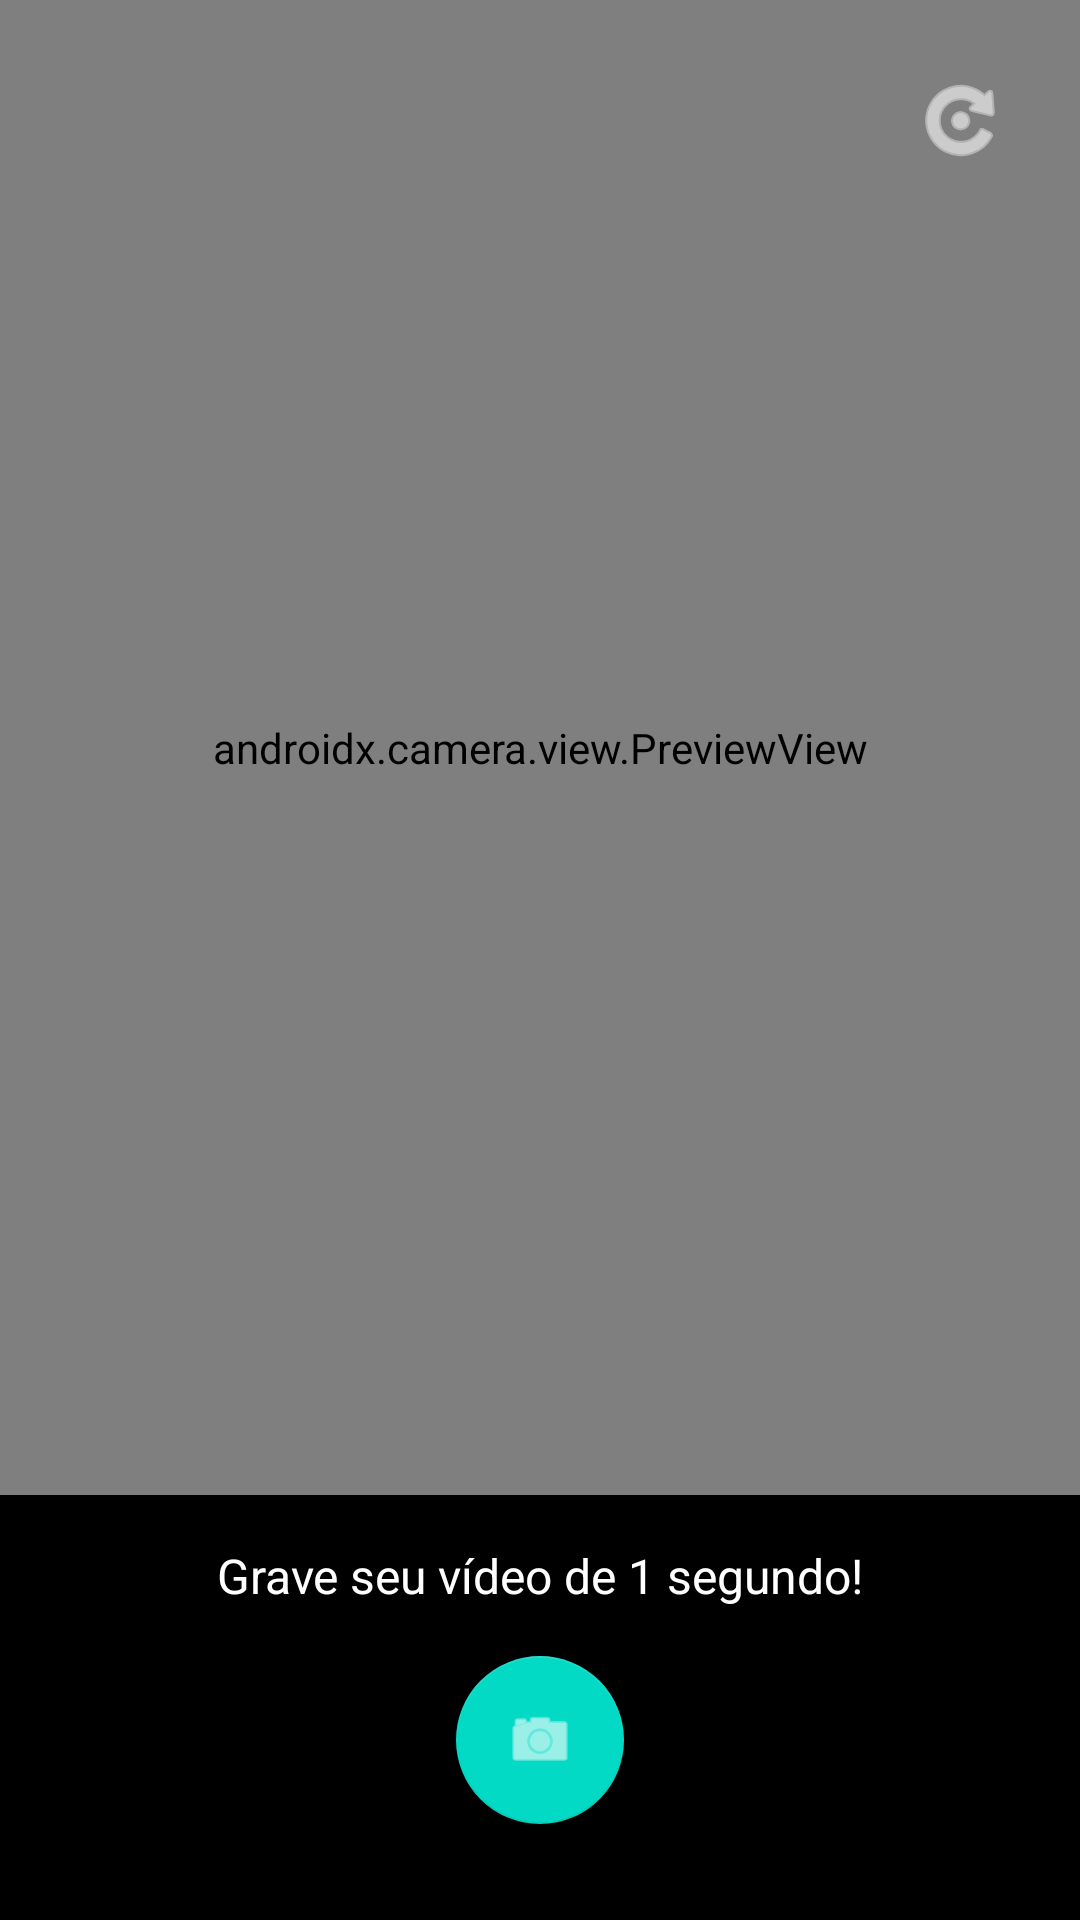

Layout XML and referenced resources for this Android screen:
<!-- AndroidManifest.xml: application theme Theme.OneSecondDaily -->
<!-- res/layout/fragment_camera.xml -->
<?xml version="1.0" encoding="utf-8"?>

<androidx.constraintlayout.widget.ConstraintLayout xmlns:android="http://schemas.android.com/apk/res/android"
    xmlns:app="http://schemas.android.com/apk/res-auto"
    xmlns:tools="http://schemas.android.com/tools"
    android:layout_width="match_parent"
    android:layout_height="match_parent"
    android:background="#000000">

    <androidx.camera.view.PreviewView
        android:id="@+id/previewView"
        android:layout_width="0dp"
        android:layout_height="0dp"
        app:layout_constraintBottom_toTopOf="@+id/statusText"
        app:layout_constraintEnd_toEndOf="parent"
        app:layout_constraintStart_toStartOf="parent"
        app:layout_constraintTop_toTopOf="parent" />

    <ImageButton
        android:id="@+id/switchCameraButton"
        android:layout_width="48dp"
        android:layout_height="48dp"
        android:layout_margin="16dp"
        android:background="?attr/selectableItemBackgroundBorderless"
        android:src="@android:drawable/ic_menu_rotate"
        android:tint="#FFFFFF"
        app:layout_constraintEnd_toEndOf="parent"
        app:layout_constraintTop_toTopOf="parent"
        tools:ignore="ContentDescription,SpeakableTextPresentCheck,UseAppTint" />

    <TextView
        android:id="@+id/statusText"
        android:layout_width="0dp"
        android:layout_height="wrap_content"
        android:gravity="center"
        android:padding="16dp"
        android:text="Grave seu vídeo de 1 segundo!"
        android:textColor="#FFFFFF"
        android:textSize="16sp"
        app:layout_constraintBottom_toTopOf="@+id/recordButton"
        app:layout_constraintEnd_toEndOf="parent"
        app:layout_constraintStart_toStartOf="parent"
        tools:ignore="HardcodedText" />

    <com.google.android.material.floatingactionbutton.FloatingActionButton
        android:id="@+id/recordButton"
        android:layout_width="wrap_content"
        android:layout_height="wrap_content"
        android:layout_marginBottom="32dp"
        android:src="@android:drawable/ic_menu_camera"
        app:fabSize="normal"
        app:layout_constraintBottom_toBottomOf="parent"
        app:layout_constraintEnd_toEndOf="parent"
        app:layout_constraintStart_toStartOf="parent"
        app:tint="@android:color/white"
        tools:ignore="ContentDescription,SpeakableTextPresentCheck" />

    <ImageButton
        android:id="@+id/deleteButton"
        android:layout_width="48dp"
        android:layout_height="48dp"
        android:layout_marginStart="32dp"
        android:background="?attr/selectableItemBackgroundBorderless"
        android:contentDescription="TODO"
        android:src="@android:drawable/ic_menu_delete"
        android:visibility="gone"
        app:layout_constraintBottom_toBottomOf="@+id/recordButton"
        app:layout_constraintStart_toEndOf="@+id/recordButton"
        app:layout_constraintTop_toTopOf="@+id/recordButton"
        app:tint="#FF0000"
        tools:ignore="ContentDescription,HardcodedText" />

    <View
        android:id="@+id/recordingIndicator"
        android:layout_width="20dp"
        android:layout_height="20dp"
        android:layout_margin="16dp"
        android:background="@drawable/recording_indicator"
        android:visibility="gone"
        app:layout_constraintEnd_toEndOf="parent"
        app:layout_constraintTop_toTopOf="parent" />

</androidx.constraintlayout.widget.ConstraintLayout>
<!-- resources referenced by this layout -->
<resources>
  <style name="Theme.OneSecondDaily" parent="Theme.MaterialComponents.DayNight.DarkActionBar">
          
          <item name="colorPrimary">@color/purple_500</item>
          <item name="colorPrimaryVariant">@color/purple_700</item>
          <item name="colorOnPrimary">@color/white</item>
          
          <item name="colorSecondary">@color/teal_200</item>
          <item name="colorSecondaryVariant">@color/teal_700</item>
          <item name="colorOnSecondary">@color/black</item>
          
          <item name="android:statusBarColor">?attr/colorPrimaryVariant</item>
          
      </style>
  <!-- not gathered from this repository: default colours our renderer supplied (Android Studio template values) -->
  <color name="purple_500">#FF6200EE</color>
  <color name="purple_700">#FF3700B3</color>
  <color name="teal_200">#FF03DAC5</color>
  <color name="teal_700">#FF018786</color>
  <color name="black">#FF000000</color>
  <color name="white">#FFFFFFFF</color>
</resources>
